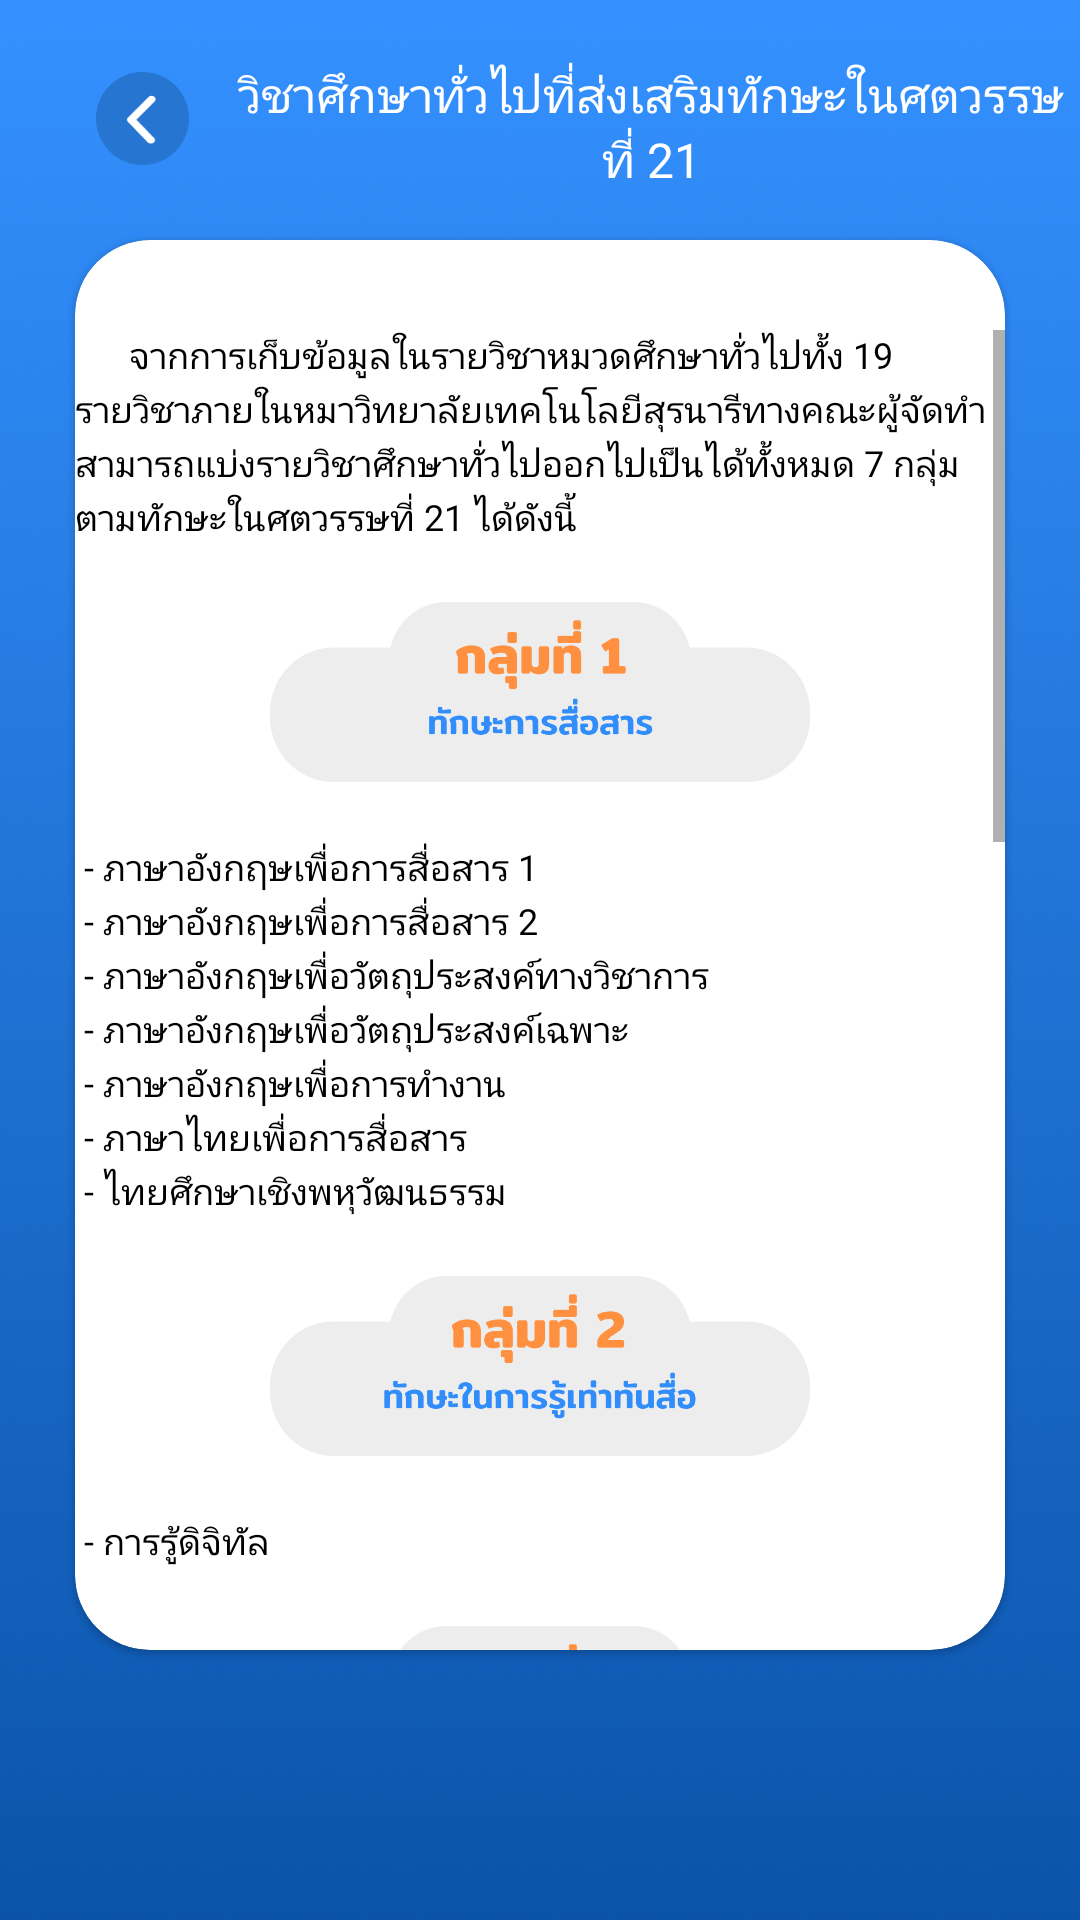

Android layout source for this screen:
<!-- AndroidManifest.xml: application theme SplashScreen -->
<!-- res/layout/fragment_twentyone.xml -->
<FrameLayout
    xmlns:android="http://schemas.android.com/apk/res/android"
    android:id="@+id/twentyoneFragment"
    xmlns:tools="http://schemas.android.com/tools"
    android:layout_width="match_parent"
    android:layout_height="match_parent"
    xmlns:app="http://schemas.android.com/apk/res-auto"
    tools:context=".AboutAppFragment">

    

    <RelativeLayout
        android:id="@+id/app_info"
        android:layout_width="match_parent"
        android:layout_height="match_parent"
        android:background="@drawable/bg_picture"
        >
        
        <ImageView
            android:id="@+id/Btn_Back21"
            android:layout_width="31dp"
            android:layout_height="31dp"
            android:layout_alignParentLeft="true"
            android:layout_marginLeft="32dp"
            android:layout_alignParentTop="true"
            android:layout_marginTop="24dp"
            android:background="@drawable/back_circle_button"
            />

        
        <TextView
            android:id="@+id/some_id"
            android:layout_width="300dp"
            android:layout_height="53dp"
            android:layout_alignLeft="@id/Btn_Back21"
            android:layout_marginLeft="42dp"
            android:layout_marginTop="16dp"
            android:fontFamily="@font/mitr_regular"
            android:gravity="center"
            android:text="วิชาศึกษาทั่วไปที่ส่งเสริมทักษะในศตวรรษที่ 21"
            android:textColor="@color/white"
            android:textSize="16dp" />

    </RelativeLayout>

    <com.google.android.material.card.MaterialCardView
        android:id="@+id/CV_From"
        android:layout_width="match_parent"
        android:layout_height="match_parent"
        android:layout_marginTop="80dp"
        android:layout_marginLeft="25dp"
        android:layout_marginRight="25dp"
        android:layout_marginBottom="90dp"
        android:layout_below="@+id/profile"
        app:cardBackgroundColor="@color/white"
        style="@style/CustomCardViewStyle_Field_About"
        >

        <RelativeLayout
            android:id="@+id/LayoutInput"
            android:layout_width="match_parent"
            android:layout_height="match_parent">

            <ScrollView
                android:layout_width="320dp"
                android:layout_height="500dp"
                android:layout_marginTop="30dp"
                android:layout_centerHorizontal="true"
                >
                <RelativeLayout
                    android:layout_width="wrap_content"
                    android:layout_height="wrap_content">

                <TextView
                    android:id="@+id/introduce"
                    android:layout_width="match_parent"
                    android:layout_height="wrap_content"
                    android:textColor="@color/black"
                    android:text="@string/twentyone"
                    android:textSize="12dp"
                    android:fontFamily="@font/mitr_light"
                    android:lineSpacingMultiplier="1.1"
                    />

                    <ImageView
                        android:id="@+id/g1"
                        android:layout_width="180dp"
                        android:layout_height="60dp"
                        android:layout_centerHorizontal="true"
                        android:background="@drawable/img_firsttwentyone"
                        android:layout_marginTop="20dp"
                        android:layout_below="@+id/introduce"
                        />

                    <TextView
                        android:layout_marginTop="20dp"
                        android:id="@+id/firstText"
                        android:layout_below="@+id/g1"
                        android:layout_width="match_parent"
                        android:layout_height="wrap_content"
                        android:textColor="@color/black"
                        android:text="@string/twentyone_first"
                        android:textSize="12dp"
                        android:fontFamily="@font/mitr_light"
                        android:lineSpacingMultiplier="1.1"
                        />

                    <ImageView
                        android:id="@+id/g2"
                        android:layout_below="@+id/firstText"
                        android:layout_width="180dp"
                        android:layout_height="60dp"
                        android:layout_centerHorizontal="true"
                        android:background="@drawable/img_secondtwentyone"
                        android:layout_marginTop="20dp"
                        />

                    <TextView
                        android:layout_marginTop="20dp"
                        android:id="@+id/secondText"
                        android:layout_below="@+id/g2"
                        android:layout_width="match_parent"
                        android:layout_height="wrap_content"
                        android:textColor="@color/black"
                        android:text="@string/twentyone_second"
                        android:textSize="12dp"
                        android:fontFamily="@font/mitr_light"
                        android:lineSpacingMultiplier="1.1"
                        />

                    <ImageView
                        android:id="@+id/g3"
                        android:layout_below="@+id/secondText"
                        android:layout_width="180dp"
                        android:layout_height="60dp"
                        android:layout_centerHorizontal="true"
                        android:background="@drawable/img_thirdtwentyone"
                        android:layout_marginTop="20dp"
                        />

                    <TextView
                        android:layout_marginTop="20dp"
                        android:id="@+id/thirdText"
                        android:layout_below="@+id/g3"
                        android:layout_width="match_parent"
                        android:layout_height="wrap_content"
                        android:textColor="@color/black"
                        android:text="@string/twentyone_third"
                        android:textSize="12dp"
                        android:fontFamily="@font/mitr_light"
                        android:lineSpacingMultiplier="1.1"
                        />

                    <ImageView
                        android:id="@+id/g4"
                        android:layout_below="@+id/thirdText"
                        android:layout_width="180dp"
                        android:layout_height="60dp"
                        android:layout_centerHorizontal="true"
                        android:background="@drawable/img_forthtwentyone"
                        android:layout_marginTop="20dp"
                        />

                    <TextView
                        android:layout_marginTop="20dp"
                        android:id="@+id/fourthText"
                        android:layout_below="@+id/g4"
                        android:layout_width="match_parent"
                        android:layout_height="wrap_content"
                        android:textColor="@color/black"
                        android:text="@string/twentyone_fourth"
                        android:textSize="12dp"
                        android:fontFamily="@font/mitr_light"
                        android:lineSpacingMultiplier="1.1"
                        />

                    <ImageView
                        android:id="@+id/g5"
                        android:layout_below="@+id/fourthText"
                        android:layout_width="180dp"
                        android:layout_height="60dp"
                        android:layout_centerHorizontal="true"
                        android:background="@drawable/img_fifthtwentyone"
                        android:layout_marginTop="20dp"
                        />

                    <TextView
                        android:layout_marginTop="20dp"
                        android:id="@+id/fifthText"
                        android:layout_below="@+id/g5"
                        android:layout_width="match_parent"
                        android:layout_height="wrap_content"
                        android:textColor="@color/black"
                        android:text="@string/twentyone_fifth"
                        android:textSize="12dp"
                        android:fontFamily="@font/mitr_light"
                        android:lineSpacingMultiplier="1.1"
                        />

                    <ImageView
                        android:id="@+id/g6"
                        android:layout_below="@+id/fifthText"
                        android:layout_width="180dp"
                        android:layout_height="60dp"
                        android:layout_centerHorizontal="true"
                        android:background="@drawable/img_sixthtwentyone"
                        android:layout_marginTop="20dp"
                        />

                    <TextView
                        android:layout_marginTop="20dp"
                        android:id="@+id/sixthText"
                        android:layout_below="@+id/g6"
                        android:layout_width="match_parent"
                        android:layout_height="wrap_content"
                        android:textColor="@color/black"
                        android:text="@string/twentyone_sixth"
                        android:textSize="12dp"
                        android:fontFamily="@font/mitr_light"
                        android:lineSpacingMultiplier="1.1"
                        />

                    <ImageView
                        android:id="@+id/g7"
                        android:layout_below="@+id/sixthText"
                        android:layout_width="180dp"
                        android:layout_height="60dp"
                        android:layout_centerHorizontal="true"
                        android:background="@drawable/img_seventhtwentyone"
                        android:layout_marginTop="20dp"
                        />

                    <TextView
                        android:layout_marginTop="20dp"
                        android:id="@+id/seventhText"
                        android:layout_below="@+id/g7"
                        android:layout_width="match_parent"
                        android:layout_height="wrap_content"
                        android:textColor="@color/black"
                        android:text="@string/twentyone_seven"
                        android:textSize="12dp"
                        android:fontFamily="@font/mitr_light"
                        android:lineSpacingMultiplier="1.1"
                        android:layout_marginBottom="50dp"
                        />

                </RelativeLayout>
            </ScrollView>




        </RelativeLayout>

    </com.google.android.material.card.MaterialCardView>




</FrameLayout >
<!-- resources referenced by this layout -->
<resources>
  <color name="black">#FF000000</color>
  <color name="white">#FFFFFFFF</color>
  <!-- drawable back_circle_button: png bitmap (drawable-v24, 2749 bytes) -->
  <!-- drawable bg_picture: png bitmap (drawable, 826586 bytes) -->
  <!-- drawable img_fifthtwentyone: png bitmap (drawable, 19782 bytes) -->
  <!-- drawable img_firsttwentyone: png bitmap (drawable, 16664 bytes) -->
  <!-- drawable img_forthtwentyone: png bitmap (drawable, 18427 bytes) -->
  <!-- drawable img_secondtwentyone: png bitmap (drawable, 18917 bytes) -->
  <!-- drawable img_seventhtwentyone: png bitmap (drawable, 20823 bytes) -->
  <!-- drawable img_sixthtwentyone: png bitmap (drawable, 23514 bytes) -->
  <!-- drawable img_thirdtwentyone: png bitmap (drawable, 19953 bytes) -->
  <string name="twentyone">      จากการเก็บข้อมูลในรายวิชาหมวดศึกษาทั่วไปทั้ง 19 รายวิชาภายในหมาวิทยาลัยเทคโนโลยีสุรนารีทางคณะผู้จัดทำสามารถแบ่งรายวิชาศึกษาทั่วไปออกไปเป็นได้ทั้งหมด 7 กลุ่มตามทักษะในศตวรรษที่ 21 ได้ดังนี้
      </string>
  <string name="twentyone_fifth">
           - พันธกิจสัมพันธ์ชุมชนกับกลุ่มอาชีพ
      </string>
  <string name="twentyone_first">
           - ภาษาอังกฤษเพื่อการสื่อสาร 1\n
          - ภาษาอังกฤษเพื่อการสื่อสาร 2\n
          - ภาษาอังกฤษเพื่อวัตถุประสงค์ทางวิชาการ\n
          - ภาษาอังกฤษเพื่อวัตถุประสงค์เฉพาะ\n
          - ภาษาอังกฤษเพื่อการทำงาน\n
          - ภาษาไทยเพื่อการสื่อสาร\n
          - ไทยศึกษาเชิงพหุวัฒนธรรม
      </string>
  <string name="twentyone_fourth">
           - ทักษะชีวิต
      </string>
  <string name="twentyone_second">
           - การรู้ดิจิทัล
      </string>
  <string name="twentyone_seven">
           - ศิลปวิจักษ์\n
          - การคิดเชิงออกแบบ
      </string>
  <string name="twentyone_sixth">
           - ความเป็นพลเมืองและพลเมืองโลก\n
          - มนุษย์กับสังคมและสิ่งแวดล้อม\n
          - มนุษย์กับเศรษฐกิจและการพัฒนา\n
          - กฎหมายในชีวิตประจำวัน\n
          - อาเซียนศึกษา
      </string>
  <string name="twentyone_third">
           - การใช้โปรแกรมประยุกต์เพื่อการเรียนรู้
      </string>
  <style name="CustomCardViewStyle_Field_About" parent="@style/Widget.MaterialComponents.CardView">
          <item name="shapeAppearanceOverlay">@style/ShapeAppearanceOverlay_card_custom_field_about</item>
      </style>
  <style name="SplashScreen" parent="Theme.MaterialComponents.Light.NoActionBar">
          <item name="android:windowBackground">@drawable/splash</item>
          
          <item name="colorPrimary">@color/nav_color</item>
          <item name="colorPrimaryVariant">@color/black</item>
          <item name="colorOnPrimary">@color/black</item>
          
          <item name="colorSecondary">@color/black</item>
          <item name="colorSecondaryVariant">@color/black</item>
          <item name="colorOnSecondary">@color/black</item>
          
          <item name="android:statusBarColor">@color/fui_transparent</item>
          
      </style>
  <style name="ShapeAppearanceOverlay_card_custom_field_about" parent="">
          <item name="cornerFamily">rounded</item>
          <item name="cornerSizeTopRight">25dp</item>
          <item name="cornerSizeTopLeft">25dp</item>
          <item name="cornerSizeBottomRight">25dp</item>
          <item name="cornerSizeBottomLeft">25dp</item>
      </style>
  <!-- drawable splash (drawable) -->
  <layer-list xmlns:android="http://schemas.android.com/apk/res/android">
      <item android:drawable="@drawable/bg_splash_screens" />
      <item
          android:width="306dp"
          android:height="175dp"
          android:drawable="@drawable/logo_2023"
          android:gravity="center" />
  </layer-list>
  <color name="nav_color">#2F8FFF</color>
  <color name="fui_transparent">#00000000</color>
  <!-- drawable logo_2023: png bitmap (drawable, 316244 bytes) -->
</resources>
